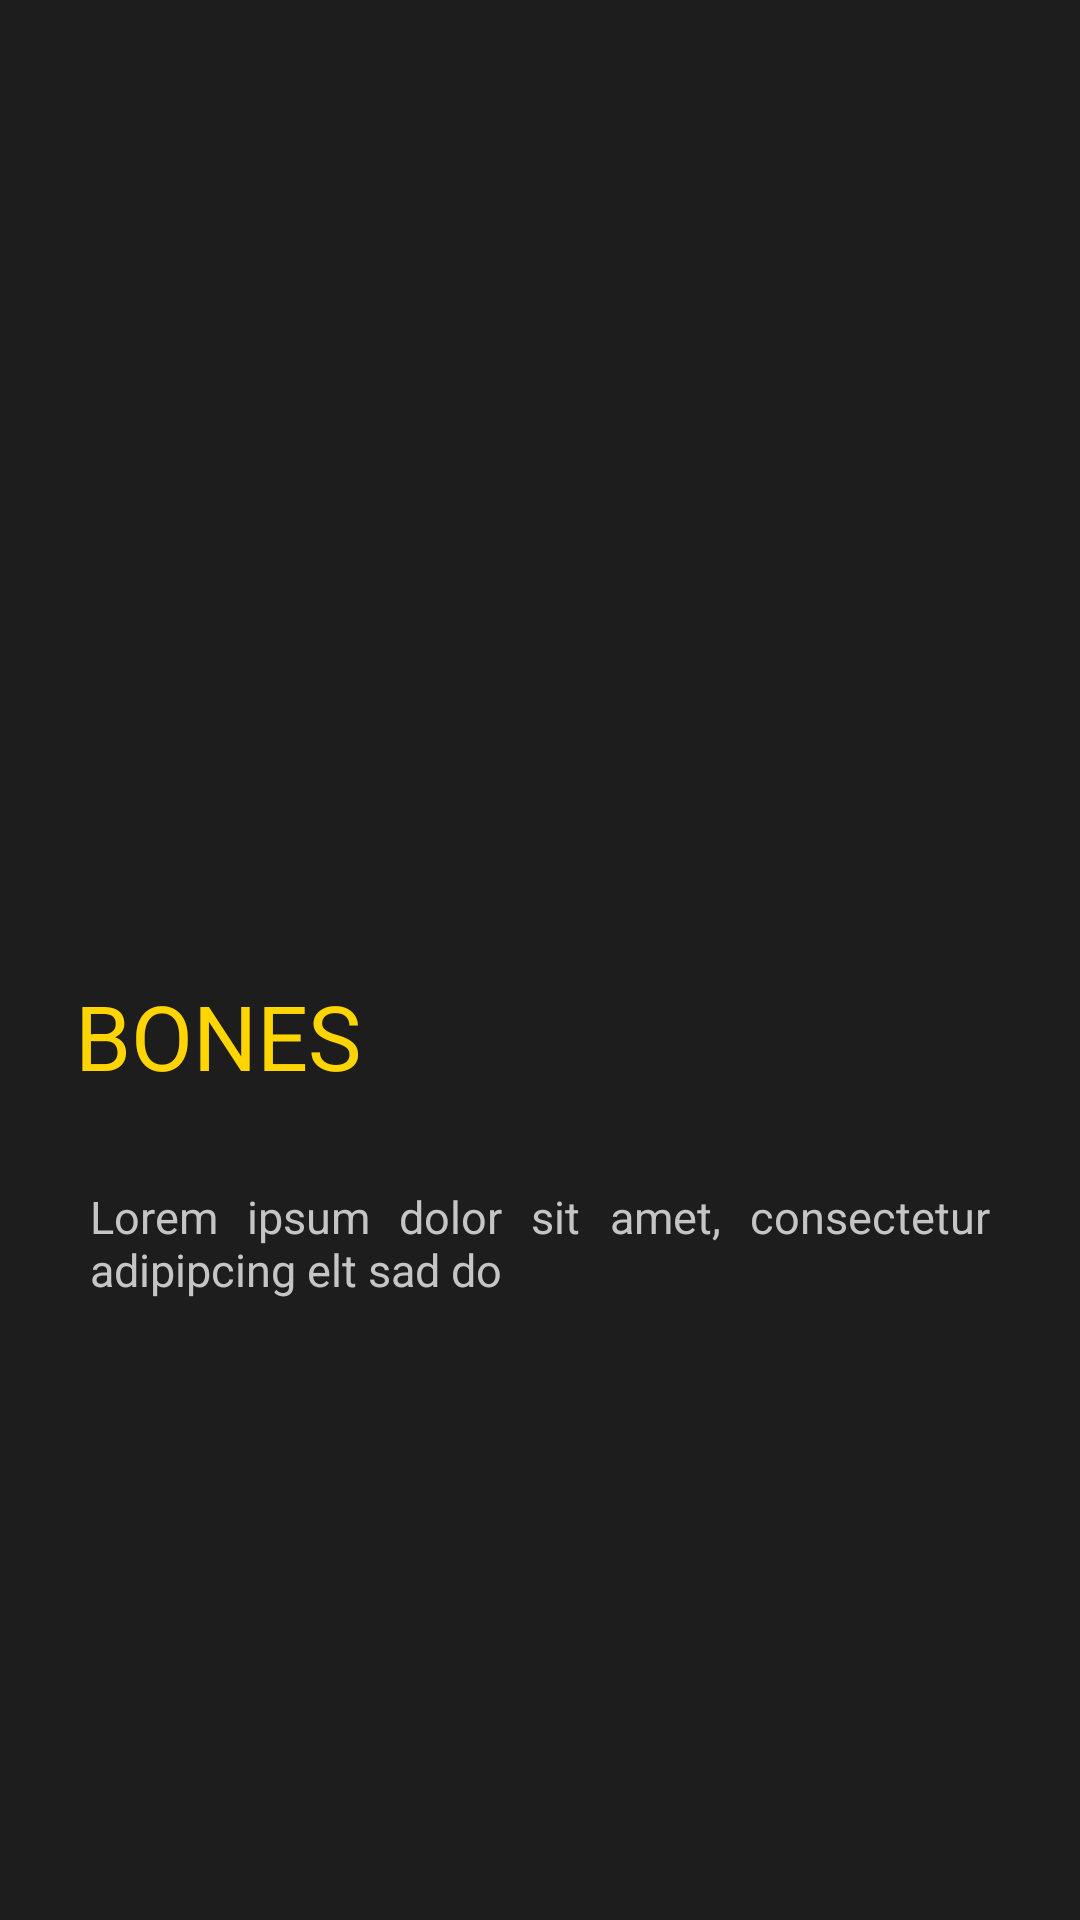

This screen was rendered from an Android layout file. Write that file and the resources it references.
<!-- AndroidManifest.xml: application theme Theme.PopcornFactory -->
<!-- res/layout/activity_detalle_pelicula.xml -->
<?xml version="1.0" encoding="utf-8"?>
<LinearLayout xmlns:android="http://schemas.android.com/apk/res/android"
    xmlns:app="http://schemas.android.com/apk/res-auto"
    xmlns:tools="http://schemas.android.com/tools"
    android:layout_width="match_parent"
    android:layout_height="match_parent"
    android:background="@color/gray"
    android:orientation="vertical"
    tools:context=".DetallePelicula">

    <LinearLayout
        android:layout_width="match_parent"
        android:layout_height="wrap_content"
        android:orientation="vertical">

        <ImageView
            android:id="@+id/iv_imagen_pelicula"
            android:layout_width="match_parent"
            android:layout_height="300dp"
            android:layout_gravity="center_vertical"
            android:scaleType="centerCrop"
            android:src="@drawable/bonesheader"
            />
        <TextView
            android:id="@+id/tv_TituloPelicula"
            android:layout_width="match_parent"
            android:layout_height="wrap_content"
            android:textColor="@color/yellow"
            android:textSize="30sp"
            android:layout_marginLeft="25dp"
            android:layout_marginTop="25dp"
            android:text="BONES"
            />

        <TextView
            android:id="@+id/tv_DescPelicula"
            android:layout_width="match_parent"
            android:layout_height="wrap_content"
            android:layout_margin="20dp"
            android:text="Lorem ipsum dolor sit amet, consectetur adipipcing elt sad do"
            android:textSize="15sp"
            android:padding="10dp"
            android:justificationMode="inter_word"
            android:textColor="@color/dirty_white"
            />

    </LinearLayout>

</LinearLayout>
<!-- resources referenced by this layout -->
<resources>
  <color name="dirty_white">#C5C5C5</color>
  <color name="gray">#1D1D1D</color>
  <color name="yellow">#ffd501</color>
  <style name="Theme.PopcornFactory" parent="Theme.AppCompat.DayNight">
          
          <item name="colorPrimary">@color/yellow</item>
          <item name="colorPrimaryVariant">@color/gray</item>
          <item name="colorOnPrimary">@color/white</item>
          
          <item name="colorSecondary">@color/yellow</item>
          <item name="colorSecondaryVariant">@color/dirty_white</item>
          <item name="colorOnSecondary">@color/black</item>
          
          <item name="android:statusBarColor" tools:targetApi="l">?attr/colorPrimaryVariant</item>
          
      </style>
  <color name="white">#FFFFFFFF</color>
  <color name="black">#FF000000</color>
</resources>
